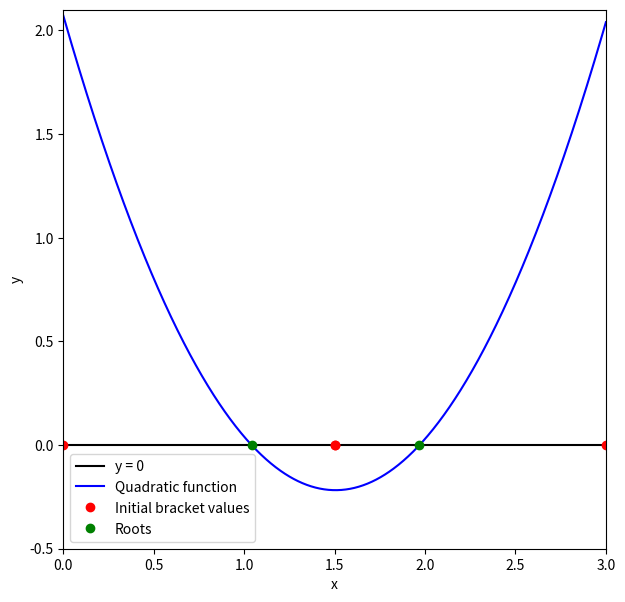

The matplotlib source for this figure:
%matplotlib inline
import numpy as np
import matplotlib.pyplot as plt

def function_for_roots(x):
    a = 1.01
    b = -3.04
    c = 2.07
    return a*x**2 + b*x + c    # return quadratic function

def check_initial_values(f, x_min, x_max, tol):
    
    # check our initial guesses
    y_min = f(x_min)
    y_max = f(x_max)
    
    # check that x_min and x_max contain a zero crossing
    if(y_min*y_max>0.0):
        print("No zero crossing found in the range = ",x_min,"to",x_max)
        s = "f(%f) = %f, f(%f) = %f" % (x_min,y_min,x_max,y_max)
        print(s)
        return 0
    
    # if x_min is a root return flag = = 1
    if(np.fabs(y_min)<tol):
        return 1
    
    # if x_max is a root return flag = = 2
    if(np.fabs(y_max)<tol):
        return 2
    
    # if we reach this point, the bracket is valid and
    # we will return 3
    return 3

def bisection_root_finding(f, x_min_start, x_max_start, tol):
    
    # this function uses bisection search to find the root
    
    x_min = x_min_start      # minimum x within the bracket
    x_max = x_max_start      # maximum x within the bracket
    x_mid = 0.0              # mid point of bracket
    
    y_min = f(x_min)         # function value at x_min
    y_max = f(x_max)         # function value at x_max
    y_mid = 0.0              # function value at midpoint
    
    imax = 10000             # max number of iterations
    i = 0
    
    # check the intial values
    flag = check_initial_values(f,x_min,x_max, tol)

    if (flag==0):
        print("Error in bisection_root_finding")
        raise ValueError('Initial values invalid', x_min, x_max)
    elif(flag==1):
        # this was a lucky guess
        return x_min
    elif(flag==2):
        # another lucky guess condition
        return x_max
    
    # if we reach here, then we need to conduct the search
    
    # reset flag for loop
    flag = 1
    
    # enter a while loop
    while(flag):

        x_mid = 0.5*(x_min + x_max)  # midpoint
        y_mid = f(x_mid)   # value of y at midpoint
        
        # check if x_mid is a root
        if(np.fabs(y_mid)<tol):
            flag = 0
            
        else:
            # x_mid is not a root
            
            # if the product of the function at midpoint and at one
            # of the end points is greater than zero, replace that endpoint
            if(f(x_min)*f(x_mid)>0):
                # replace x_min with x_mid
                x_min = x_mid
            else:
                # replace x_max with x_mid
                x_max = x_mid
        
        # print out the iteration
        print(x_min, f(x_min),x_max,f(x_max))
        
        # count the iteration
        i += 1
        
        # if we exceed max iterations, then exit
        if(i>=imax):
            print("Exceeded max number of iterations = ",i)
            s = "Min bracket f(%f) = %15.14e" % (x_min,f(x_min))
            print(s)
            s = "Max bracket f(%f) = %15.14e" % (x_max,f(x_max))
            print(s)
            s = "Mid bracket f(%f) = %15.14e" % (x_mid,f(x_mid))
            print(s)
            raise StopIteration('Stopping iterations after ',i)
            
    # We're done!
    return x_mid, i

x_min = 0.0
x_max = 1.5
tolerance = 1.0e-6
iterations1 = 0
iterations2 = 0

# Find first root

# print the intial guess
print(x_min,function_for_roots(x_min))
print(x_max,function_for_roots(x_max))
print("\n")

# perform search
x_root1, loops1 = bisection_root_finding(function_for_roots,x_min,x_max,tolerance)
y_root1 = function_for_roots(x_root1)


# Find second root

# Set bracketing values for second root
x2_min = 1.5
x2_max = 3.0

# print the intial guess
print("\n")
print(x2_min,function_for_roots(x2_min))
print(x2_max,function_for_roots(x2_max))

# perform search
x_root2, loops2 = bisection_root_finding(function_for_roots,x2_min,x2_max,tolerance)
y_root2 = function_for_roots(x_root2)


# Print results
print("\n")
s = "Root found with y(%f) = %f" % (x_root1,y_root1)
print(s)
print("Iterations to find this root:",loops1)
print("\n")
s = "Root found with y(%f) = %f" % (x_root2,y_root2)
print(s)
print("Iterations to find this root:",loops2)

xvalues = np.linspace(0,3,1000)             # x values for plots
yvalues = function_for_roots(xvalues)       # y values for quadratic

horizontal = np.zeros(1000)                 # y values for horizontal line

xbrackets = [x_min,x_max,x2_min,x2_max]     # x values of bracket points
ybrackets = [0,0,0,0]                       # y values of bracket points

rootxvalues = [x_root1, x_root2]            # x values of the roots of quadratic
rootyvalues = [0,0]                         # y values of the roots of quadratic

f = plt.figure(figsize=(7,7))
plt.plot(xvalues,horizontal,label='y = 0',color='black')
plt.plot(xvalues,yvalues,'-b',label='Quadratic function')
plt.plot(xbrackets,ybrackets, 'ro', label='Initial bracket values')
plt.plot(rootxvalues,rootyvalues,'go',label='Roots')
plt.axis([0.,3.,-0.5,2.1])
plt.xlabel('x')
plt.ylabel('y')
plt.legend(frameon=True)
plt.show()